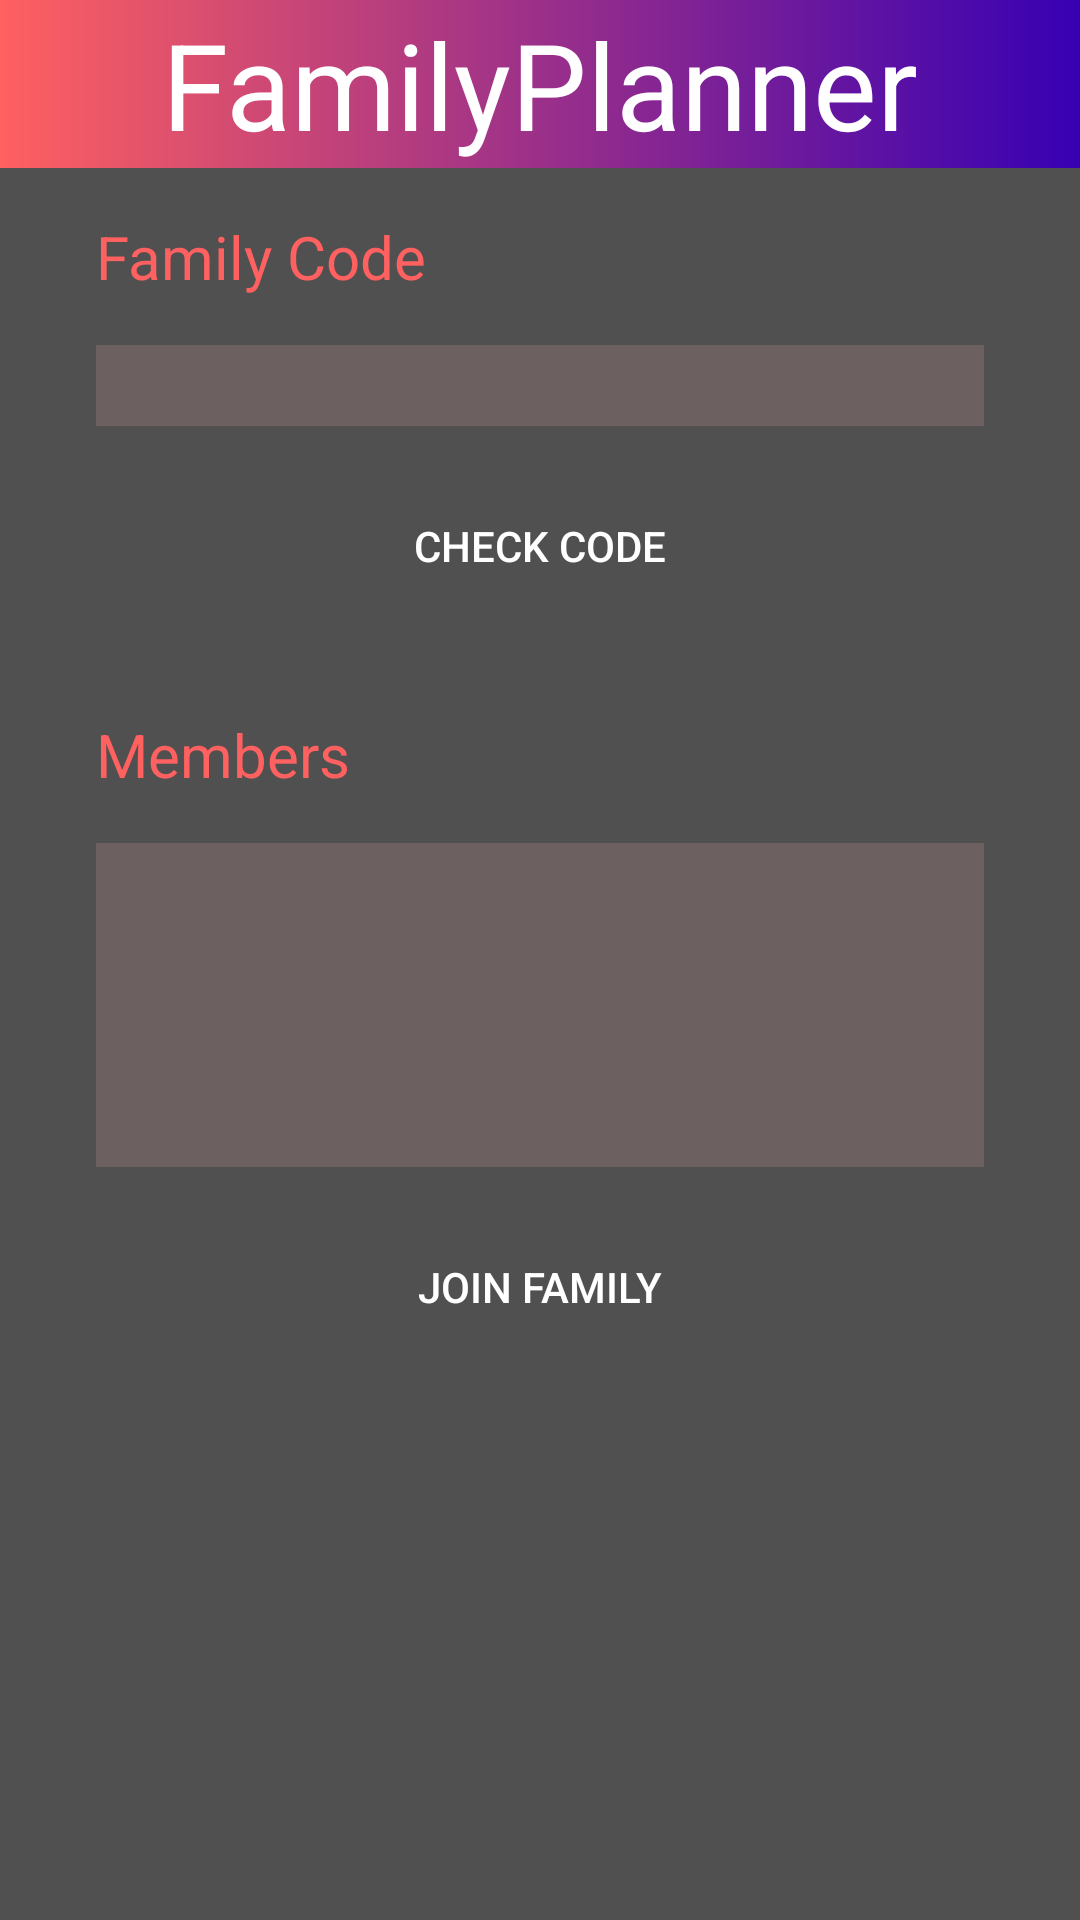

The Android layout XML behind this screen, and the referenced resources:
<!-- AndroidManifest.xml: application theme AppTheme -->
<!-- res/layout/activity_join_family.xml -->
<?xml version="1.0" encoding="utf-8"?>
<androidx.constraintlayout.widget.ConstraintLayout xmlns:android="http://schemas.android.com/apk/res/android"
    xmlns:app="http://schemas.android.com/apk/res-auto"
    xmlns:tools="http://schemas.android.com/tools"
    android:layout_width="match_parent"
    android:layout_height="match_parent"
    android:background="@color/darkGray"
    tools:context=".family.JoinFamilyActivity">

    <com.google.android.material.appbar.AppBarLayout
        android:id="@+id/appBarLayout"
        android:layout_width="match_parent"
        android:layout_height="wrap_content"
        android:theme="@style/AppTheme.AppBarOverlay"
        tools:ignore="MissingConstraints">

        <androidx.appcompat.widget.Toolbar
            android:id="@+id/toolbar"
            android:layout_width="match_parent"
            android:layout_height="?attr/actionBarSize"
            android:background="@drawable/gradient"
            app:popupTheme="@style/AppTheme.PopupOverlay">

            <TextView
                android:id="@+id/toolbarTitle"
                android:layout_width="wrap_content"
                android:layout_height="wrap_content"
                android:layout_gravity="center"
                android:text="@string/FamilyPlanner"
                android:textColor="@android:color/white"
                android:textSize="40sp" />

        </androidx.appcompat.widget.Toolbar>

    </com.google.android.material.appbar.AppBarLayout>

    <TextView
        android:id="@+id/FamilyCodeLabel"
        android:layout_width="wrap_content"
        android:layout_height="wrap_content"
        android:layout_marginTop="16dp"
        android:text="@string/familycode"
        android:textColor="@color/colorPrimary"
        android:textSize="20sp"
        app:layout_constraintStart_toStartOf="@+id/CheckCodeBTN"
        app:layout_constraintTop_toBottomOf="@+id/appBarLayout" />

    <EditText
        android:id="@+id/FamilyCodeET"
        android:layout_width="0dp"
        android:layout_height="wrap_content"
        android:textSize="20sp"
        style="@style/EditText"
        android:layout_marginTop="16dp"
        android:ems="10"
        android:inputType="text"
        app:layout_constraintEnd_toEndOf="@+id/CheckCodeBTN"
        app:layout_constraintStart_toStartOf="@+id/CheckCodeBTN"
        app:layout_constraintTop_toBottomOf="@+id/FamilyCodeLabel" />

    <Button
        android:id="@+id/CheckCodeBTN"
        android:layout_width="0dp"
        android:layout_height="wrap_content"
        android:layout_marginStart="32dp"
        android:layout_marginTop="16dp"
        android:layout_marginEnd="32dp"
        android:textColor="@android:color/white"
        android:background="@drawable/listboxgradient"
        android:text="@string/checkCode"
        app:layout_constraintEnd_toEndOf="parent"
        app:layout_constraintStart_toStartOf="parent"
        app:layout_constraintTop_toBottomOf="@+id/FamilyCodeET" />

    <TextView
        android:id="@+id/membersLBL"
        android:layout_width="wrap_content"
        android:layout_height="wrap_content"
        android:layout_marginTop="32dp"
        android:textSize="20sp"
        android:text="@string/members"
        android:textColor="@color/colorPrimary"
        app:layout_constraintStart_toStartOf="@+id/CheckCodeBTN"
        app:layout_constraintTop_toBottomOf="@+id/CheckCodeBTN" />

    <ListView
        android:id="@+id/MembersLB"
        android:layout_width="0dp"
        android:layout_height="0dp"
        android:layout_marginStart="32dp"
        android:layout_marginTop="16dp"
        style="@style/EditText"
        android:layout_marginEnd="32dp"
        android:layout_marginBottom="16dp"
        android:textSize="20sp"
        app:layout_constraintBottom_toTopOf="@+id/JoinFBTN"
        app:layout_constraintEnd_toEndOf="parent"
        app:layout_constraintStart_toStartOf="parent"
        app:layout_constraintTop_toBottomOf="@+id/membersLBL">

    </ListView>

    <Button
        android:id="@+id/JoinFBTN"
        android:background="@drawable/listboxgradient"
        android:layout_width="0dp"
        android:layout_height="wrap_content"
        android:layout_marginStart="32dp"
        android:textColor="@android:color/white"
        android:layout_marginTop="140dp"
        android:layout_marginEnd="32dp"
        android:text="@string/JoinFam"
        app:layout_constraintEnd_toEndOf="parent"
        app:layout_constraintStart_toStartOf="parent"
        app:layout_constraintTop_toBottomOf="@+id/membersLBL" />


</androidx.constraintlayout.widget.ConstraintLayout>
<!-- resources referenced by this layout -->
<resources>
  <color name="colorPrimary">#ff6060</color>
  <color name="darkGray">#505050</color>
  <!-- drawable gradient (drawable-v24) -->
  <?xml version="1.0" encoding="utf-8"?>
  <shape xmlns:android="http://schemas.android.com/apk/res/android"
      android:shape="rectangle">
      <gradient
          android:type="linear"
          android:endColor="@color/colorPrimaryDark"
          android:startColor="@color/colorPrimary"
          android:angle="0"/>
  </shape>
  <string name="FamilyPlanner">FamilyPlanner</string>
  <string name="JoinFam">Join Family</string>
  <string name="checkCode">Check Code</string>
  <string name="familycode">Family Code</string>
  <string name="members">Members</string>
  <style name="AppTheme.AppBarOverlay" parent="ThemeOverlay.AppCompat.Dark.ActionBar" />
  <style name="AppTheme.PopupOverlay" parent="ThemeOverlay.AppCompat.Light" />
  <style name="EditText">
          <item name="android:background">#6d6060</item>
          <item name="android:textColor">@android:color/white</item>
          <item name="hintTextColor">@android:color/white</item>
      </style>
  <style name="AppTheme" parent="Theme.AppCompat.Light.NoActionBar">
          
          <item name="backgroundColor">@color/darkGray</item>
          <item name="colorPrimary">@color/colorPrimary</item>
          <item name="colorPrimaryDark">@color/colorPrimaryDark</item>
          <item name="colorAccent">@color/colorAccent</item>
      </style>
  <color name="colorPrimaryDark">#3700B3</color>
  <color name="colorAccent">#4a00d4</color>
</resources>
